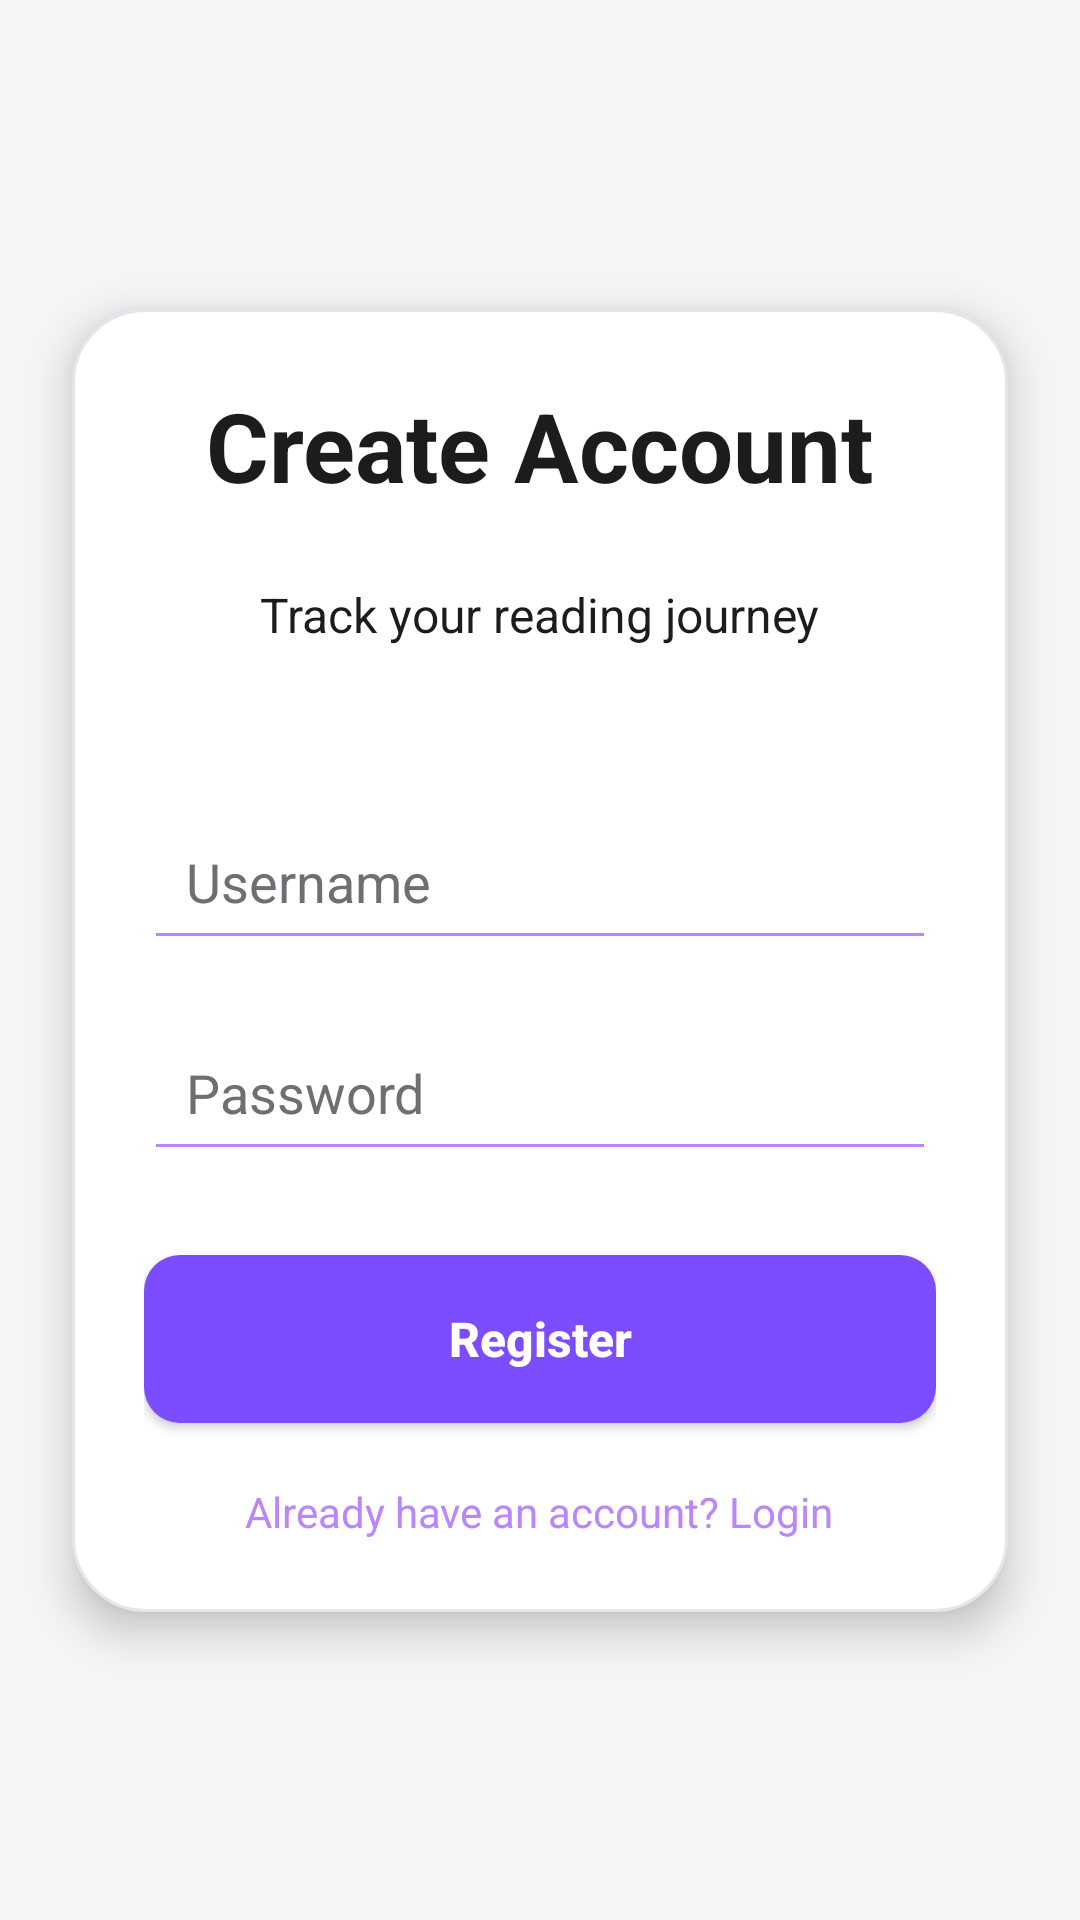

Layout XML and referenced resources for this Android screen:
<!-- AndroidManifest.xml: application theme Theme.ReadTrack -->
<!-- res/layout/activity_register.xml -->
<?xml version="1.0" encoding="utf-8"?>
<androidx.constraintlayout.widget.ConstraintLayout xmlns:android="http://schemas.android.com/apk/res/android"
    xmlns:app="http://schemas.android.com/apk/res-auto"
    xmlns:tools="http://schemas.android.com/tools"
    android:id="@+id/main"
    android:layout_width="match_parent"
    android:layout_height="match_parent"
    android:background="@color/bg"
    tools:context=".ui.RegisterActivity">

    <LinearLayout
        android:layout_width="0dp"
        android:layout_height="wrap_content"
        android:layout_margin="24dp"
        android:padding="24dp"
        android:elevation="8dp"
        android:orientation="vertical"
        app:layout_constraintTop_toTopOf="parent"
        app:layout_constraintBottom_toBottomOf="parent"
        app:layout_constraintStart_toStartOf="parent"
        app:layout_constraintEnd_toEndOf="parent"
        android:background="@drawable/bg_card">

        <TextView
            android:layout_width="wrap_content"
            android:layout_height="wrap_content"
            android:text="Create Account"
            android:textColor="@color/text"
            android:textSize="32sp"
            android:textStyle="bold"
            android:layout_gravity="center"
            android:layout_marginBottom="24dp"/>

        <TextView
            android:layout_width="wrap_content"
            android:layout_height="wrap_content"
            android:text="Track your reading journey"
            android:textColor="@color/text"
            android:textSize="16sp"
            android:layout_gravity="center"
            android:layout_marginBottom="32dp"/>

        <EditText
            android:id="@+id/etUsername"
            android:hint="Username"
            android:layout_width="match_parent"
            android:layout_height="wrap_content"
            android:backgroundTint="#BB86FC"
            android:textColor="@color/text"
            android:textColorHint="@color/textSecondary"
            android:padding="14dp"
            android:layout_marginTop="20dp"/>

        <EditText
            android:id="@+id/etPassword"
            android:hint="Password"
            android:inputType="textPassword"
            android:layout_width="match_parent"
            android:layout_height="wrap_content"
            android:backgroundTint="#BB86FC"
            android:textColor="@color/text"
            android:textColorHint="@color/textSecondary"
            android:padding="14dp"
            android:layout_marginTop="18dp"/>

        <Button
            android:id="@+id/btnRegister"
            android:text="Register"
            android:layout_width="match_parent"
            android:layout_height="wrap_content"
            android:layout_marginTop="28dp"
            android:backgroundTint="#7C4DFF"
            android:textColor="@android:color/white"
            android:textStyle="bold"
            android:minHeight="56dp"
            android:textAllCaps="false"
            android:textSize="16sp"
            android:background="@drawable/btn_primary"/>

        <TextView
            android:id="@+id/txtLogin"
            android:layout_width="wrap_content"
            android:layout_height="wrap_content"
            android:text="Already have an account? Login"
            android:textColor="#BB86FC"
            android:textSize="14sp"
            android:layout_gravity="center"
            android:layout_marginTop="20dp"/>

    </LinearLayout>

</androidx.constraintlayout.widget.ConstraintLayout>
<!-- resources referenced by this layout -->
<resources>
  <color name="bg">#F5F5F7</color>
  <color name="text">#1C1C1E</color>
  <color name="textSecondary">#6E6E73</color>
  <!-- drawable bg_card (drawable) -->
  <?xml version="1.0" encoding="utf-8"?>
  <shape xmlns:android="http://schemas.android.com/apk/res/android">
  
      <solid android:color="@color/card" />
  
      <corners android:radius="24dp" />
  
      <stroke
          android:width="1dp"
          android:color="@color/divider"/>
  
  </shape>
  <!-- drawable btn_primary (drawable) -->
  <?xml version="1.0" encoding="utf-8"?>
  <shape xmlns:android="http://schemas.android.com/apk/res/android">
      <solid android:color="@color/primary"/>
      <corners android:radius="12dp"/>
      <padding
          android:left="12dp"
          android:top="12dp"
          android:right="12dp"
          android:bottom="12dp"/>
  </shape>
  <style name="Theme.ReadTrack" parent="Base.Theme.ReadTrack" />
  <color name="card">#FFFFFF</color>
  <color name="divider">#E5E5EA</color>
  <color name="primary">#7C4DFF</color>
  <style name="Base.Theme.ReadTrack" parent="Theme.Material3.DayNight.NoActionBar">
          
          
      </style>
</resources>
